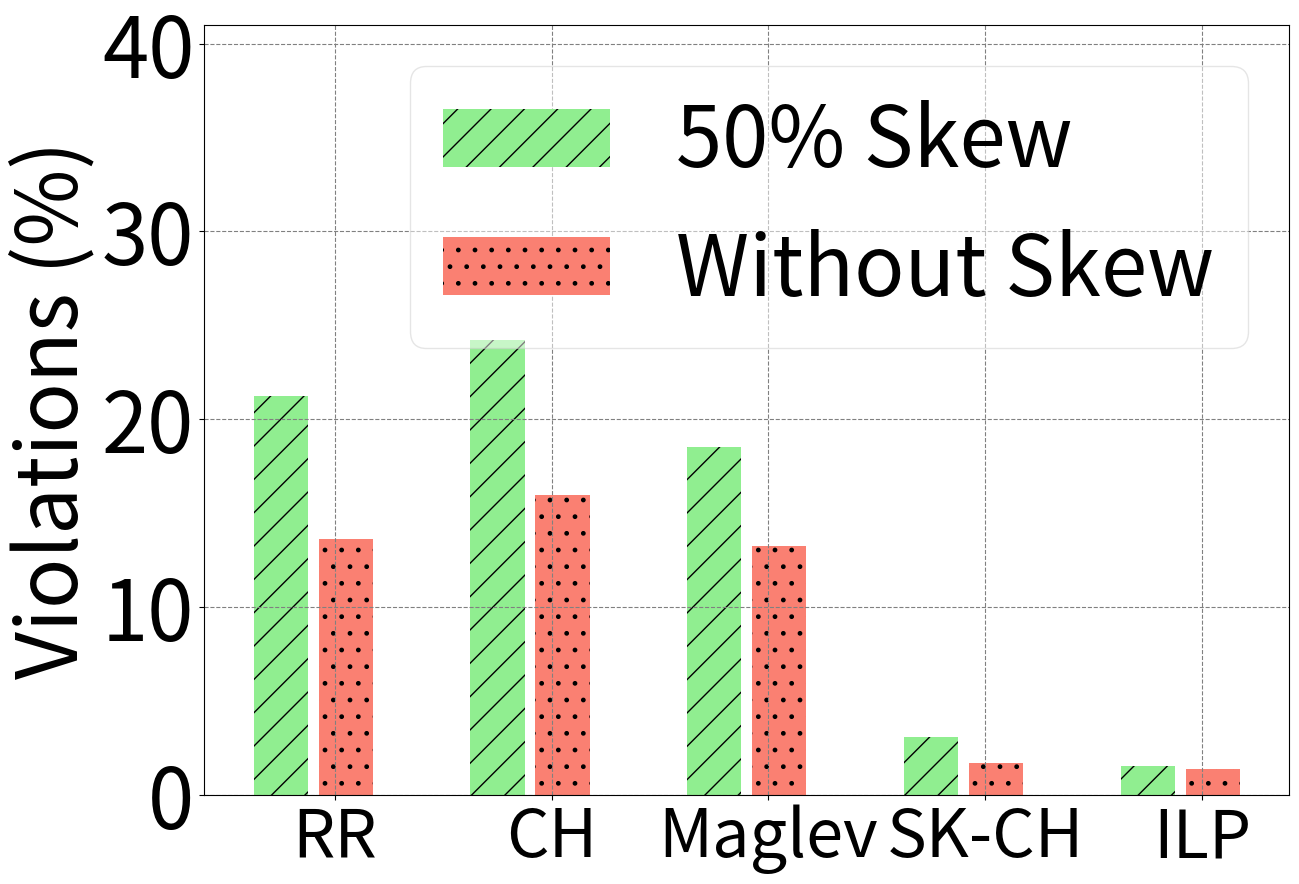

This chart was generated by the following Python code:
import numpy as np
import matplotlib
import matplotlib.pyplot as plt

matplotlib.rcParams.update({'font.size':60})
matplotlib.rcParams['figure.figsize'] = 14, 10

#s1 = [3.62, 5.95, 3.24, 1.7, 1.25]
s1 = [13.62, 15.95, 13.24, 1.7, 1.35]
s2 = [21.25, 24.23, 18.53, 3.1, 1.51]
#stds1 = [5, 2, 1, 1]
#stds2 = [5, 2, 1, 1]

ind = np.arange(5)  # the x locations for the groups
width = 0.25
fig, ax1 = plt.subplots()
#fig.tight_layout()
#fig.subplots_adjust(left=0.1, bottom=0.4, right=0.95)

#rects1 = ax1.bar(ind, s2, width, edgecolor='k', color='gold', linewidth=6, capsize=10, label='50% skew')
#rects2 = ax1.bar(ind+width+0.05, s1, width, edgecolor='k', color='salmon', linewidth=6, capsize=10, label='Without Skew')

rects2 = ax1.bar(ind+0.1, s2, width, color='lightgreen', error_kw=dict(elinewidth=2,ecolor='k'), linewidth=2, capsize=10, label='50% Skew', hatch='/')
rects1 = ax1.bar(ind+width+0.15, s1, width, color='salmon', error_kw=dict(elinewidth=2,ecolor='k'), linewidth=2, capsize=10, label='Without Skew', hatch='.')

plt.xticks(np.arange(len(s1))+0.35, ['RR', 'CH', 'Maglev', 'SK-CH', 'ILP'], fontsize='48')
plt.ylabel('Violations (%)')
ax1.grid(linestyle='--')
#plt.legend(loc='upper right',ncol=1, fontsize=60, fancybox=True, framealpha=0.5)
plt.legend(loc='upper right',ncol=1, fontsize=60, borderpad=None, borderaxespad=None,fancybox=True, framealpha=0.5)
ax1.xaxis.grid(color='gray', linestyle='dashed')
ax1.yaxis.grid(color='gray', linestyle='dashed')
plt.ylim([0, 41])
plt.yticks(range(0, 41, 10))
plt.savefig("./violations-all.pdf", bbox_inches='tight')
plt.show()
